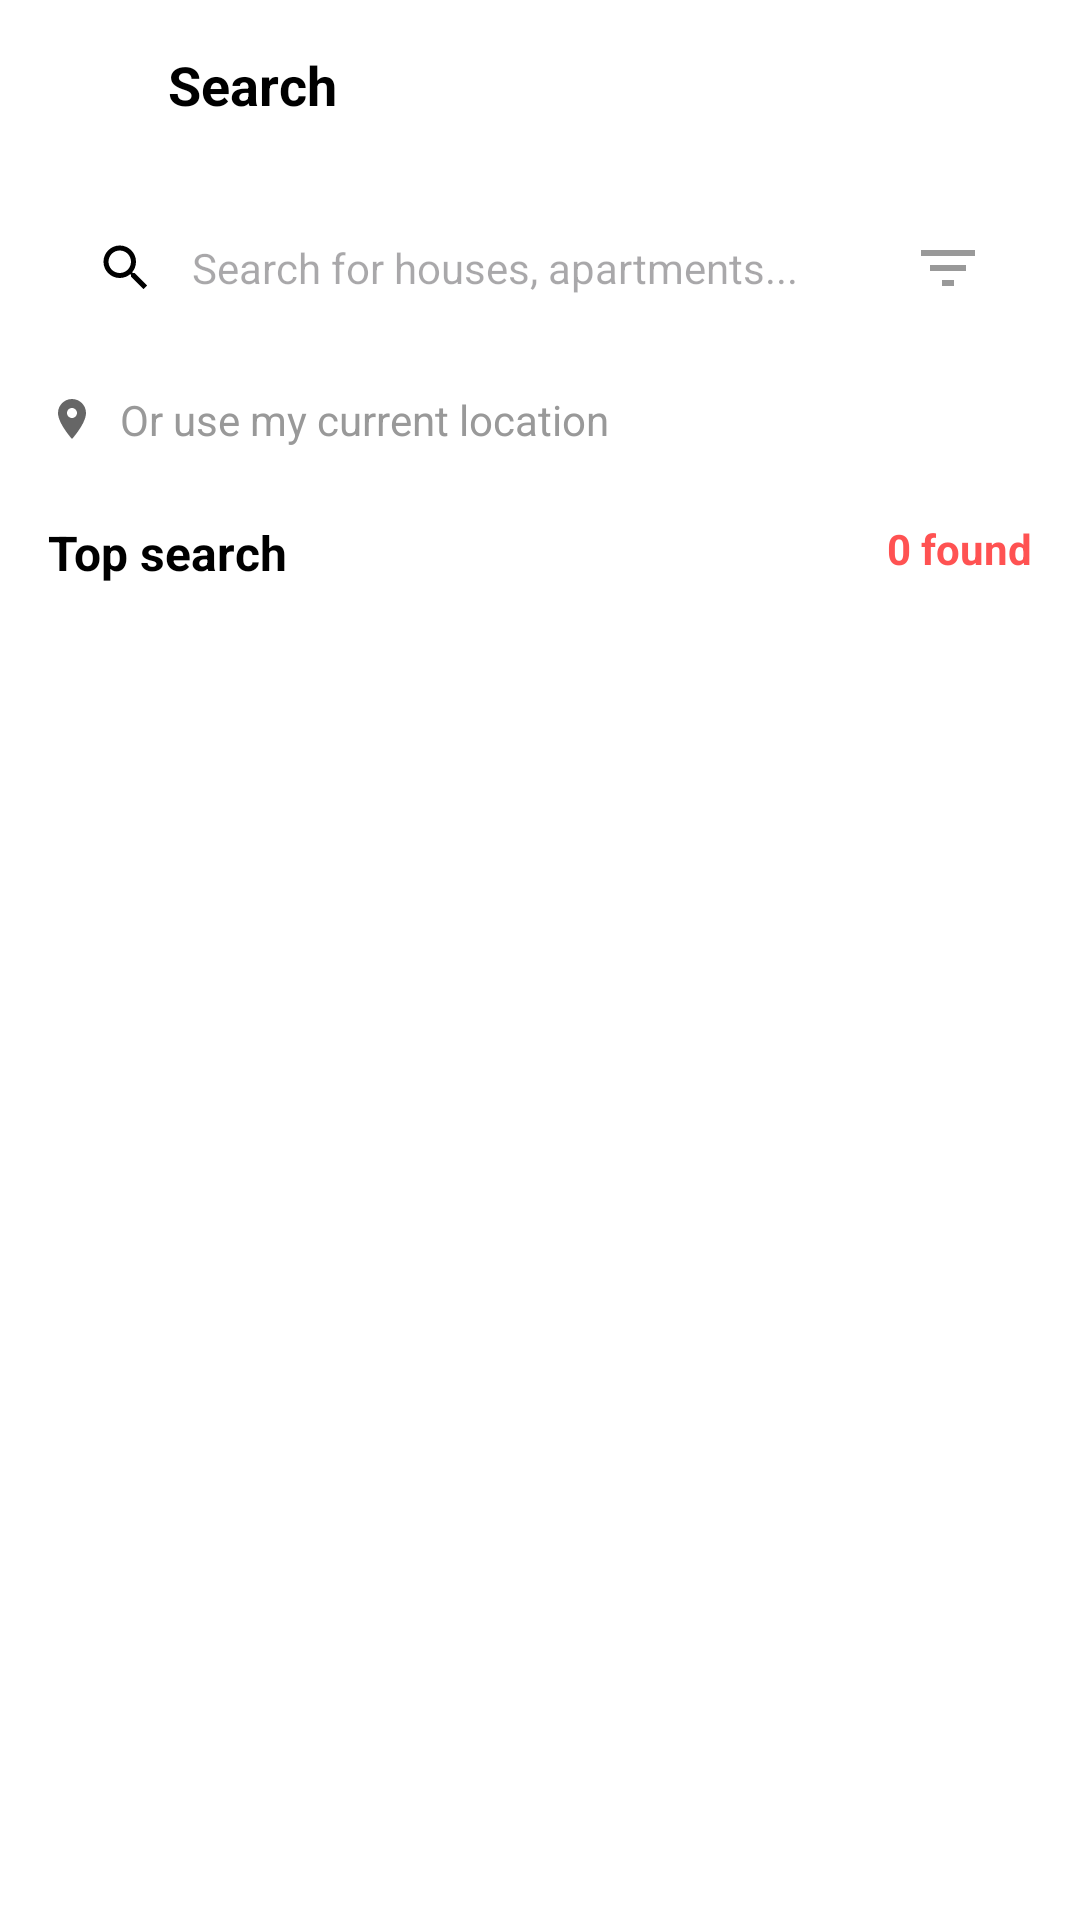

Produce the Android XML layout that renders to this screen, including the resource entries it uses.
<!-- AndroidManifest.xml: application theme Theme.DeCasaApps -->
<!-- res/layout/activity_search_input.xml -->
<?xml version="1.0" encoding="utf-8"?>
<LinearLayout xmlns:android="http://schemas.android.com/apk/res/android"
    xmlns:app="http://schemas.android.com/apk/res-auto"
    xmlns:tools="http://schemas.android.com/tools"
    android:layout_width="match_parent"
    android:layout_height="match_parent"
    android:orientation="vertical"
    android:background="#FFFFFF"
    android:padding="16dp"
    tools:context=".SearchInputActivity">

    
    <RelativeLayout
        android:layout_width="match_parent"
        android:layout_height="wrap_content"
        android:layout_marginBottom="24dp">

        <ImageView
            android:id="@+id/btnBack"
            android:layout_width="24dp"
            android:layout_height="24dp"
            android:src="@drawable/ic_back_arrow"
            app:tint="#000000"
            android:layout_centerVertical="true"/>

        <TextView
            android:layout_width="wrap_content"
            android:layout_height="wrap_content"
            android:text="Search"
            android:textSize="18sp"
            android:textStyle="bold"
            android:textColor="#000000"
            android:layout_marginStart="16dp"
            android:layout_toEndOf="@id/btnBack"
            android:layout_centerVertical="true"/>
    </RelativeLayout>

    
    <LinearLayout
        android:layout_width="match_parent"
        android:layout_height="50dp"
        android:background="@drawable/bg_input_gray"
        android:gravity="center_vertical"
        android:paddingHorizontal="16dp"
        android:layout_marginBottom="16dp">

        <ImageView
            android:layout_width="20dp"
            android:layout_height="20dp"
            android:src="@drawable/ic_search"
            app:tint="#000000"/>

        <EditText
            android:id="@+id/etSearchQuery"
            android:layout_width="0dp"
            android:layout_height="match_parent"
            android:layout_weight="1"
            android:background="@null"
            android:hint="Search for houses, apartments..."
            android:paddingHorizontal="12dp"
            android:textSize="14sp"
            android:textColor="#000000"
            android:imeOptions="actionSearch"
            android:inputType="text"/>
            
        <ImageView
            android:layout_width="24dp"
            android:layout_height="24dp"
            android:src="@drawable/ic_filter"
            app:tint="#999999"/>
    </LinearLayout>

    
    <LinearLayout
        android:layout_width="wrap_content"
        android:layout_height="wrap_content"
        android:orientation="horizontal"
        android:gravity="center_vertical"
        android:layout_marginBottom="24dp">
        
        <ImageView
            android:layout_width="16dp"
            android:layout_height="16dp"
            android:src="@drawable/ic_location_pin"
            app:tint="#666666"/>
            
        <TextView
            android:layout_width="wrap_content"
            android:layout_height="wrap_content"
            android:text="Or use my current location"
            android:textColor="#999999"
            android:textSize="14sp"
            android:layout_marginStart="8dp"/>
    </LinearLayout>

    
    <RelativeLayout
        android:layout_width="match_parent"
        android:layout_height="wrap_content"
        android:layout_marginBottom="16dp">
        
        <TextView
            android:layout_width="wrap_content"
            android:layout_height="wrap_content"
            android:text="Top search"
            android:textStyle="bold"
            android:textSize="16sp"
            android:textColor="#000000"/>

        <TextView
            android:id="@+id/tvFoundCount"
            android:layout_width="wrap_content"
            android:layout_height="wrap_content"
            android:text="0 found"
            android:textColor="#FF5252"
            android:textSize="14sp"
            android:textStyle="bold"
            android:layout_alignParentEnd="true"/>
    </RelativeLayout>
    
    <androidx.recyclerview.widget.RecyclerView
        android:id="@+id/rvTopSearch"
        android:layout_width="match_parent"
        android:layout_height="match_parent"/>

</LinearLayout>
<!-- resources referenced by this layout -->
<resources>
  <!-- drawable ic_filter (drawable) -->
  <vector xmlns:android="http://schemas.android.com/apk/res/android"
      android:width="24dp"
      android:height="24dp"
      android:viewportWidth="24"
      android:viewportHeight="24">
      <path
          android:fillColor="#000000"
          android:pathData="M10,18h4v-2h-4v2zM3,6v2h18V6H3zM6,13h12v-2H6v2z"/>
  </vector>
  <!-- drawable ic_location_pin (drawable) -->
  <vector xmlns:android="http://schemas.android.com/apk/res/android"
      android:width="24dp"
      android:height="24dp"
      android:viewportWidth="24"
      android:viewportHeight="24">
      <path
          android:fillColor="#4A4A4A"
          android:pathData="M12,2C8.13,2 5,5.13 5,9c0,5.25 7,13 7,13s7,-7.75 7,-13c0,-3.87 -3.13,-7 -7,-7zM12,11.5c-1.38,0 -2.5,-1.12 -2.5,-2.5s1.12,-2.5 2.5,-2.5 2.5,1.12 2.5,2.5 -1.12,2.5 -2.5,2.5z"/>
  </vector>
  <!-- drawable ic_search (drawable) -->
  <vector xmlns:android="http://schemas.android.com/apk/res/android"
      android:width="24dp"
      android:height="24dp"
      android:viewportWidth="24"
      android:viewportHeight="24">
      <path
          android:fillColor="#000000"
          android:pathData="M15.5,14h-0.79l-0.28,-0.27C15.41,12.59 16,11.11 16,9.5 16,5.91 13.09,3 9.5,3S3,5.91 3,9.5 5.91,16 9.5,16c1.61,0 3.09,-0.59 4.23,-1.57l0.27,0.28v0.79l5,4.99L20.49,19l-4.99,-5zM9.5,14C7.01,14 5,11.99 5,9.5S7.01,5 9.5,5 14,7.01 14,9.5 11.99,14 9.5,14z"/>
  </vector>
  <style name="Theme.DeCasaApps" parent="Base.Theme.DeCasaApps" />
  <style name="Base.Theme.DeCasaApps" parent="Theme.Material3.DayNight.NoActionBar">
          
          <item name="colorPrimary">@color/primary</item>
          <item name="colorSecondary">@color/primary2</item>
          <item name="colorTertiary">@color/primary1</item>
          <item name="android:statusBarColor">@color/primary</item>
      </style>
  <color name="primary">#717C6D</color>
  <color name="primary2">#3C3D37</color>
  <color name="primary1">#717C6D</color>
</resources>
